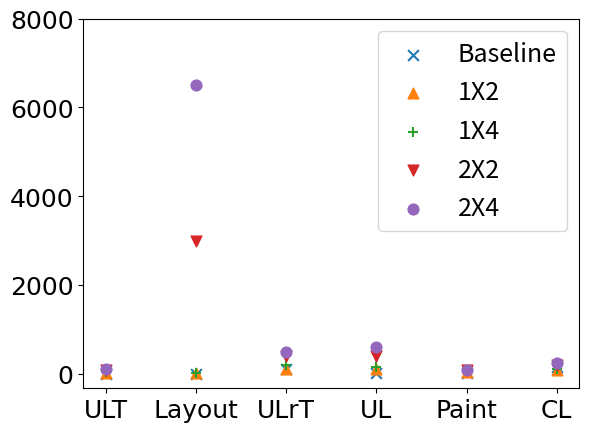

The script that saved this image:
import copy
import json
import numpy
from math import log, sqrt, exp, pi
from matplotlib import pyplot
from decimal import Decimal


def plot_des():

    def normal_distribution(arr):
        mu = numpy.mean(arr)
        sigma = numpy.std(arr)
        output = [exp(-((v-mu)/sigma)**2/2)/(sigma * sqrt(2*pi)) for v in arr]
        return output

    data = json.loads(open('des.json', 'r').read())['data']

    VIEWPORT_SIZE = 1600 * 900

    cluster_quantity = []
    maximum_element_quantity = []
    maximum_cluster_area = []
    minimum_cluster_area = []

    for entry in data:
        if len(entry['eq']) > 0:
            cluster_quantity.append(log(len(entry['eq'])))
            maximum_element_quantity.append(log(max(entry['eq'])))
            maximum_cluster_area.append(log(max(entry['tca']) / VIEWPORT_SIZE))
            minimum_cluster_area.append(log(min(entry['tca']) / VIEWPORT_SIZE))

    # pyplot.subplot(231)
    # pyplot.hist(cluster_quantity, bins=60)
    # pyplot.title('Cluster Quantity')

    # pyplot.subplot(232)
    maximum_element_quantity.sort()
    mean = numpy.mean(maximum_element_quantity)
    stdd = numpy.std(maximum_element_quantity)
    # print(mean, stdd)
    nd = normal_distribution(maximum_element_quantity)
    max1 = 70
    max2 = max(nd)
    nd = [max1 * v / max2 for v in nd]
    pyplot.hist(maximum_element_quantity, bins=60, color='lightblue')
    pyplot.plot(maximum_element_quantity, nd, linewidth='2', color='steelblue')
    pyplot.plot([mean-2*stdd, mean-2*stdd], [0, 10], linewidth='2', color='red', linestyle='--')
    pyplot.plot([mean-stdd, mean-stdd], [0, 43], linewidth='2', color='red', linestyle='--')
    pyplot.plot([mean, mean], [0, 70], linewidth='2', color='red', linestyle='--')
    pyplot.plot([mean+stdd, mean+stdd], [0, 43], linewidth='2', color='red', linestyle='--')
    pyplot.plot([mean+2*stdd, mean+2*stdd], [0, 10], linewidth='2', color='red', linestyle='--')
    # pyplot.title('Maximum Element Quantity')
    # pyplot.xlabel('单类元素最大数量的对数值')
    # pyplot.ylabel('网页频次')
    # pyplot.legend(['Normal Distribution', 'Standard Deviation'])
    pyplot.text(mean+2*stdd, 60, r'$\mu=3.39$')
    pyplot.text(mean+2*stdd, 55, r'$\sigma=1.07$')
    pyplot.xticks([mean-2*stdd, mean-stdd, mean, mean+stdd, mean+2*stdd], 
        [r'$\mu-2\sigma$', r'$\mu-\sigma (10)$', r'$\mu (29)$', r'$\mu+\sigma (86)$', r'$\mu+2\sigma$'])
    pyplot.show()

    # pyplot.subplot(233)
    # maximum_cluster_area.sort()
    # nd = normal_distribution(maximum_cluster_area)
    # max1 = 80
    # max2 = max(nd)
    # nd = [max1 * v / max2 for v in nd]
    # pyplot.hist(maximum_cluster_area, bins=60)
    # pyplot.plot(maximum_cluster_area, nd)
    # pyplot.hist(minimum_cluster_area, bins=60)
    # pyplot.title('Cluster Area')
    # pyplot.show()

    # pyplot.subplot(234)
    # pyplot.scatter(cluster_quantity, maximum_element_quantity, s=1)
    # pyplot.title('CQ - MEQ')

    # pyplot.subplot(235)
    # pyplot.scatter(cluster_quantity, maximum_cluster_area, s=1)
    # pyplot.title('CQ - MCA')

    # pyplot.show()

    # Fit the element quantity distribution using normal distribution.
    mean = numpy.mean(maximum_element_quantity)
    stdd = numpy.std(maximum_element_quantity)
    print('Element quantity')
    print(mean, stdd)
    print(exp(mean-2*stdd), exp(mean-stdd),
          exp(mean), exp(mean+stdd), exp(mean+2*stdd))
    print()

    mean = numpy.mean(maximum_cluster_area)
    stdd = numpy.std(maximum_cluster_area)
    print('Cluster area:')
    print(mean, stdd)
    print(exp(mean-2*stdd), exp(mean-stdd),
          exp(mean), exp(mean+stdd), exp(mean+2*stdd))


def plot_ccn():
    data = json.loads(open('ccn.json', 'r', encoding='utf-8').read())['data']

    max_quantity = []
    max_coverage = []

    for entry in data:
        quantity = []
        coverage = []
        for i in range(len(entry['allClassNames'])):
            quantity.append(len(entry['simpleClusters'][i]))
            area = 0
            for node in entry['simpleClusters'][i]:
                area += node['bounds'][2] * node['bounds'][3]
            area /= 1600 * 900
            coverage.append(area)
        quantity.sort()
        coverage.sort()
        max_quantity.append(log(quantity[-1]))
        max_coverage.append(log(coverage[-1]))

    mean = numpy.mean(max_quantity)
    sigma = numpy.std(max_quantity)

    print('Mean:', int(exp(mean)), ', Sigma:', int(exp(sigma)))
    print(int(exp(mean-2*sigma)), int(exp(mean-sigma)),
          int(exp(mean)), int(exp(mean+sigma)), int(exp(mean+2*sigma)))


def plot_opt_result():
    before = [
        [1174, 1242, 1002, 1030, 1027],
        [931, 897, 834, 853, 838],
        [1984, 2045, 1791, 1747, 1821],
        [666, 625, 656, 661, 605],
        [1300, 1207, 1177, 1288, 1184],
        [397, 390, 392, 396, 402],
        [2858, 2598, 2642, 2864, 2568],
        [1301, 1179, 1332, 1159, 1205],
        [1576, 1531, 1577, 1710, 1543],
        [890, 773, 804, 899, 911]
    ]
    after = [
        [935, 903, 918, 930, 914],
        [860, 756, 728, 744, 744],
        [1625, 1677, 1593, 1588, 1581],
        [521, 481, 484, 521, 504],
        [693, 760, 775, 745, 732],
        [298, 266, 261, 261, 265],
        [1254, 1650, 1332, 1712, 1333],
        [937, 967, 1000, 982, 978],
        [1145, 1295, 1090, 1326, 1019],
        [558, 554, 592, 553, 515]
    ]
    sltd = [
        [401, 374, 323, 277, 295],
        [367, 377, 412, 377, 377],
        [227, 221, 219, 222, 216]
    ]

    more = [[521, 268]]

    rdc1 = []
    rdc2 = []
    for i in range(len(before)):
        avg_before = numpy.mean(before[i])
        avg_after = numpy.mean(after[i])
        rdc1.append(avg_before - avg_after)
        rdc2.append(round(Decimal(1 - avg_after / avg_before), 2))
    rdc1.sort()
    rdc2.sort()
    print('Reduction by value:', rdc1[1], rdc1[-2])
    print('Reduction by percentage:', rdc2[1], rdc2[-2])


def layout_model_41():
    ticks = ['PH', 'PASS', 'ULT', 'Layout', 'ULrT', 'UL', 'Paint', 'CL']
    legends = ['FlexBox', 'Inline-Block', 'Float']
    timepoints = [[9500, 200, 300, 16000, 300, 100, 600, 300],
                [8000, 220, 320, 16200, 350, 120, 620, 320],
                [6100, 210, 310, 16300, 340, 130, 610, 310]]
    axis_font = {'fontname':'Arial', 'size':'16'}
    markers = ['x', '^', '+']

    for i in range(3):
        pyplot.scatter(range(8), timepoints[i], marker=markers[i])
    
    pyplot.legend(legends, prop={'size': 16})
    # pyplot.xlabel(xlabels)
    pyplot.xticks(range(8), ticks, **axis_font)
    pyplot.yticks([0, 4000, 8000, 12000, 16000], **axis_font)
    pyplot.show()


def css_selector_42():
    ticks = ['PH', 'PASS', 'ULT', 'Layout', 'ULrT', 'UL', 'Paint', 'CL']
    legends = ['Baseline', 'Nth-child', 'In Tag']
    timepoints = [[1000, 100, 13500, 22000, 200, 150, 220, 170],
                [1100, 90, 14000, 24000, 210, 160, 210, 180],
                [1200, 110, 13000, 23500, 190, 140, 200, 190]]
    axis_font = {'fontname':'Arial', 'size':'16'}
    markers = ['x', '^', '+']

    for i in range(3):
        pyplot.scatter(range(8), timepoints[i], marker=markers[i])
    
    pyplot.legend(legends, prop={'size': 16})
    # pyplot.xlabel(xlabels)
    pyplot.xticks(range(8), ticks, **axis_font)
    pyplot.yticks([0, 5000, 10000, 15000, 20000, 25000], **axis_font)
    pyplot.show()


def image_count_431():
    ticks = ['ULT', 'Layout', 'ULrT', 'UL', 'Paint', 'CL']
    legends = ['Baseline', '1 img', '2 imgs', '3 imgs', '4 imgs']
    timepoints = [[100, 100, 200, 150, 100, 200],
                [110, 200, 210, 170, 120, 250],
                [120, 9500, 220, 190, 130, 270],
                [130, 9600, 230, 210, 140, 290],
                [140, 9900, 240, 230, 250, 310]]
    axis_font = {'fontname':'Arial', 'size':'18'}
    markers = ['x', '^', '+', 'v', 'o']

    for i in range(5):
        pyplot.scatter(range(6), timepoints[i], marker=markers[i], s=40)
    
    pyplot.legend(legends, prop={'size': 18})
    # pyplot.xlabel(xlabels)
    pyplot.xticks(range(6), ticks, **axis_font)
    pyplot.yticks([0, 5000, 10000], **axis_font)
    pyplot.show()


def image_size_432():
    ticks = ['ULT', 'Layout', 'ULrT', 'UL', 'Paint', 'CL']
    legends = ['Baseline', '23k', '886k', '1908k']
    timepoints = [[10, 10, 100, 40, 30, 180],
                [90, 420, 190, 40, 100, 350],
                [120, 430, 290, 180, 100, 570],
                [130, 490, 280, 250, 110, 550]]
    axis_font = {'fontname':'Arial', 'size':'18'}
    markers = ['x', '^', '+', 'v', 'o']

    for i in range(4):
        pyplot.scatter(range(6), timepoints[i], marker=markers[i], s=40)
    
    pyplot.legend(legends, prop={'size': 18})
    # pyplot.xlabel(xlabels)
    pyplot.xticks(range(6), ticks, **axis_font)
    pyplot.yticks([0, 300, 600], **axis_font)
    pyplot.show()


def ol_image_433():
    ticks = ['ULT', 'Layout', 'ULrT', 'UL', 'Paint', 'CL']
    legends = ['Baseline', '2 items', '3 items', '4 items']
    timepoints = [[100, 100, 120, 100, 90, 130],
                [100, 100, 130, 100, 90, 135],
                [110, 8500, 500, 300, 200, 300],
                [300, 9000, 800, 300, 200, 400]]
    axis_font = {'fontname':'Arial', 'size':'18'}
    markers = ['x', '^', '+', 'v', 'o']

    for i in range(4):
        pyplot.scatter(range(6), timepoints[i], marker=markers[i], s=40)
    
    pyplot.legend(legends, prop={'size': 18})
    # pyplot.xlabel(xlabels)
    pyplot.xticks(range(6), ticks, **axis_font)
    pyplot.yticks([0, 5000, 10000], **axis_font)
    pyplot.show()


def table_image_434():
    ticks = ['ULT', 'Layout', 'ULrT', 'UL', 'Paint', 'CL']
    legends = ['Baseline', '1X2', '1X4', '2X2', '2X4']
    timepoints = [[10, 10, 100, 60, 30, 150],
                [260, 900, 350, 250, 150, 600],
                [270, 1000, 540, 500, 160, 650],
                [280, 960, 550, 170, 170, 660],
                [300, 1850, 750, 740, 240, 1000]]
    axis_font = {'fontname':'Arial', 'size':'18'}
    markers = ['x', '^', '+', 'v', 'o']

    for i in range(len(legends)):
        pyplot.scatter(range(6), timepoints[i], marker=markers[i], s=40)
    
    pyplot.legend(legends, prop={'size': 18})
    # pyplot.xlabel(xlabels)
    pyplot.xticks(range(6), ticks, **axis_font)
    pyplot.yticks([0, 1000, 2000], **axis_font)
    pyplot.show()


def word_count_441():
    ticks = ['ULT', 'Layout', 'ULrT', 'UL', 'Paint', 'CL']
    legends = ['Baseline', '100 words', '200 words', '400 words', '800 words']
    timepoints = [[0, 0, 90, 20, 10, 150],
                [0, 0, 220, 130, 10, 210],
                [0, 0, 170, 140, 15, 200],
                [0, 0, 200, 160, 10, 180],
                [0, 0, 320, 270, 20, 240]]
    axis_font = {'fontname':'Arial', 'size':'18'}
    markers = ['x', '^', '+', 'v', 'o']

    for i in range(len(legends)):
        pyplot.scatter(range(6), timepoints[i], marker=markers[i], s=60)
    
    pyplot.legend(legends, prop={'size': 18})
    # pyplot.xlabel(xlabels)
    pyplot.xticks(range(6), ticks, **axis_font)
    pyplot.yticks([0, 200, 400], **axis_font)
    pyplot.show()


def para_count_442():
    ticks = ['ULT', 'Layout', 'ULrT', 'UL', 'Paint', 'CL']
    legends = ['Baseline', '1 para', '2 paras', '3 paras', '4 paras']
    timepoints = [[0, 0, 100, 30, 20, 150],
                [0, 0, 160, 120, 25, 230],
                [0, 0, 175, 130, 27, 180],
                [0, 0, 180, 155, 30, 183],
                [0, 0, 230, 170, 33, 185]]
    axis_font = {'fontname':'Arial', 'size':'18'}
    markers = ['x', '^', '+', 'v', 'o']

    for i in range(len(legends)):
        pyplot.scatter(range(6), timepoints[i], marker=markers[i], s=60)
    
    pyplot.legend(legends, prop={'size': 18})
    # pyplot.xlabel(xlabels)
    pyplot.xticks(range(6), ticks, **axis_font)
    pyplot.yticks([0, 100, 200], **axis_font)
    pyplot.show()


def list_text_443():
    ticks = ['ULT', 'Layout', 'ULrT', 'UL', 'Paint', 'CL']
    legends = ['Baseline', '2 items', '3 items', '4 items']
    timepoints = [[0, 0, 100, 30, 20, 150],
                [0, 0, 190, 155, 22, 200],
                [0, 0, 200, 170, 25, 190],
                [0, 0, 290, 260, 30, 230]]
    axis_font = {'fontname':'Arial', 'size':'18'}
    markers = ['x', '^', '+', 'v', 'o']

    for i in range(len(legends)):
        pyplot.scatter(range(6), timepoints[i], marker=markers[i], s=60)
    
    pyplot.legend(legends, prop={'size': 18})
    # pyplot.xlabel(xlabels)
    pyplot.xticks(range(6), ticks, **axis_font)
    pyplot.yticks([0, 100, 200], **axis_font)
    pyplot.show()


def table_text_444():
    ticks = ['ULT', 'Layout', 'ULrT', 'UL', 'Paint', 'CL']
    legends = ['Baseline', '1X2', '1X4', '2X2', '2X4']
    timepoints = [[0, 0, 100, 30, 20, 150],
                [30, 20, 100, 100, 50, 80],
                [50, 30, 200, 150, 60, 100],
                [90, 3000, 400, 400, 80, 200],
                [110, 6500, 500, 600, 90, 250, ]]
    axis_font = {'fontname':'Arial', 'size':'18'}
    markers = ['x', '^', '+', 'v', 'o']

    for i in range(len(legends)):
        pyplot.scatter(range(6), timepoints[i], marker=markers[i], s=60)
    
    pyplot.legend(legends, prop={'size': 18})
    # pyplot.xlabel(xlabels)
    pyplot.xticks(range(6), ticks, **axis_font)
    pyplot.yticks([0, 2000, 4000, 6000, 8000], **axis_font)
    pyplot.show()


table_text_444()
